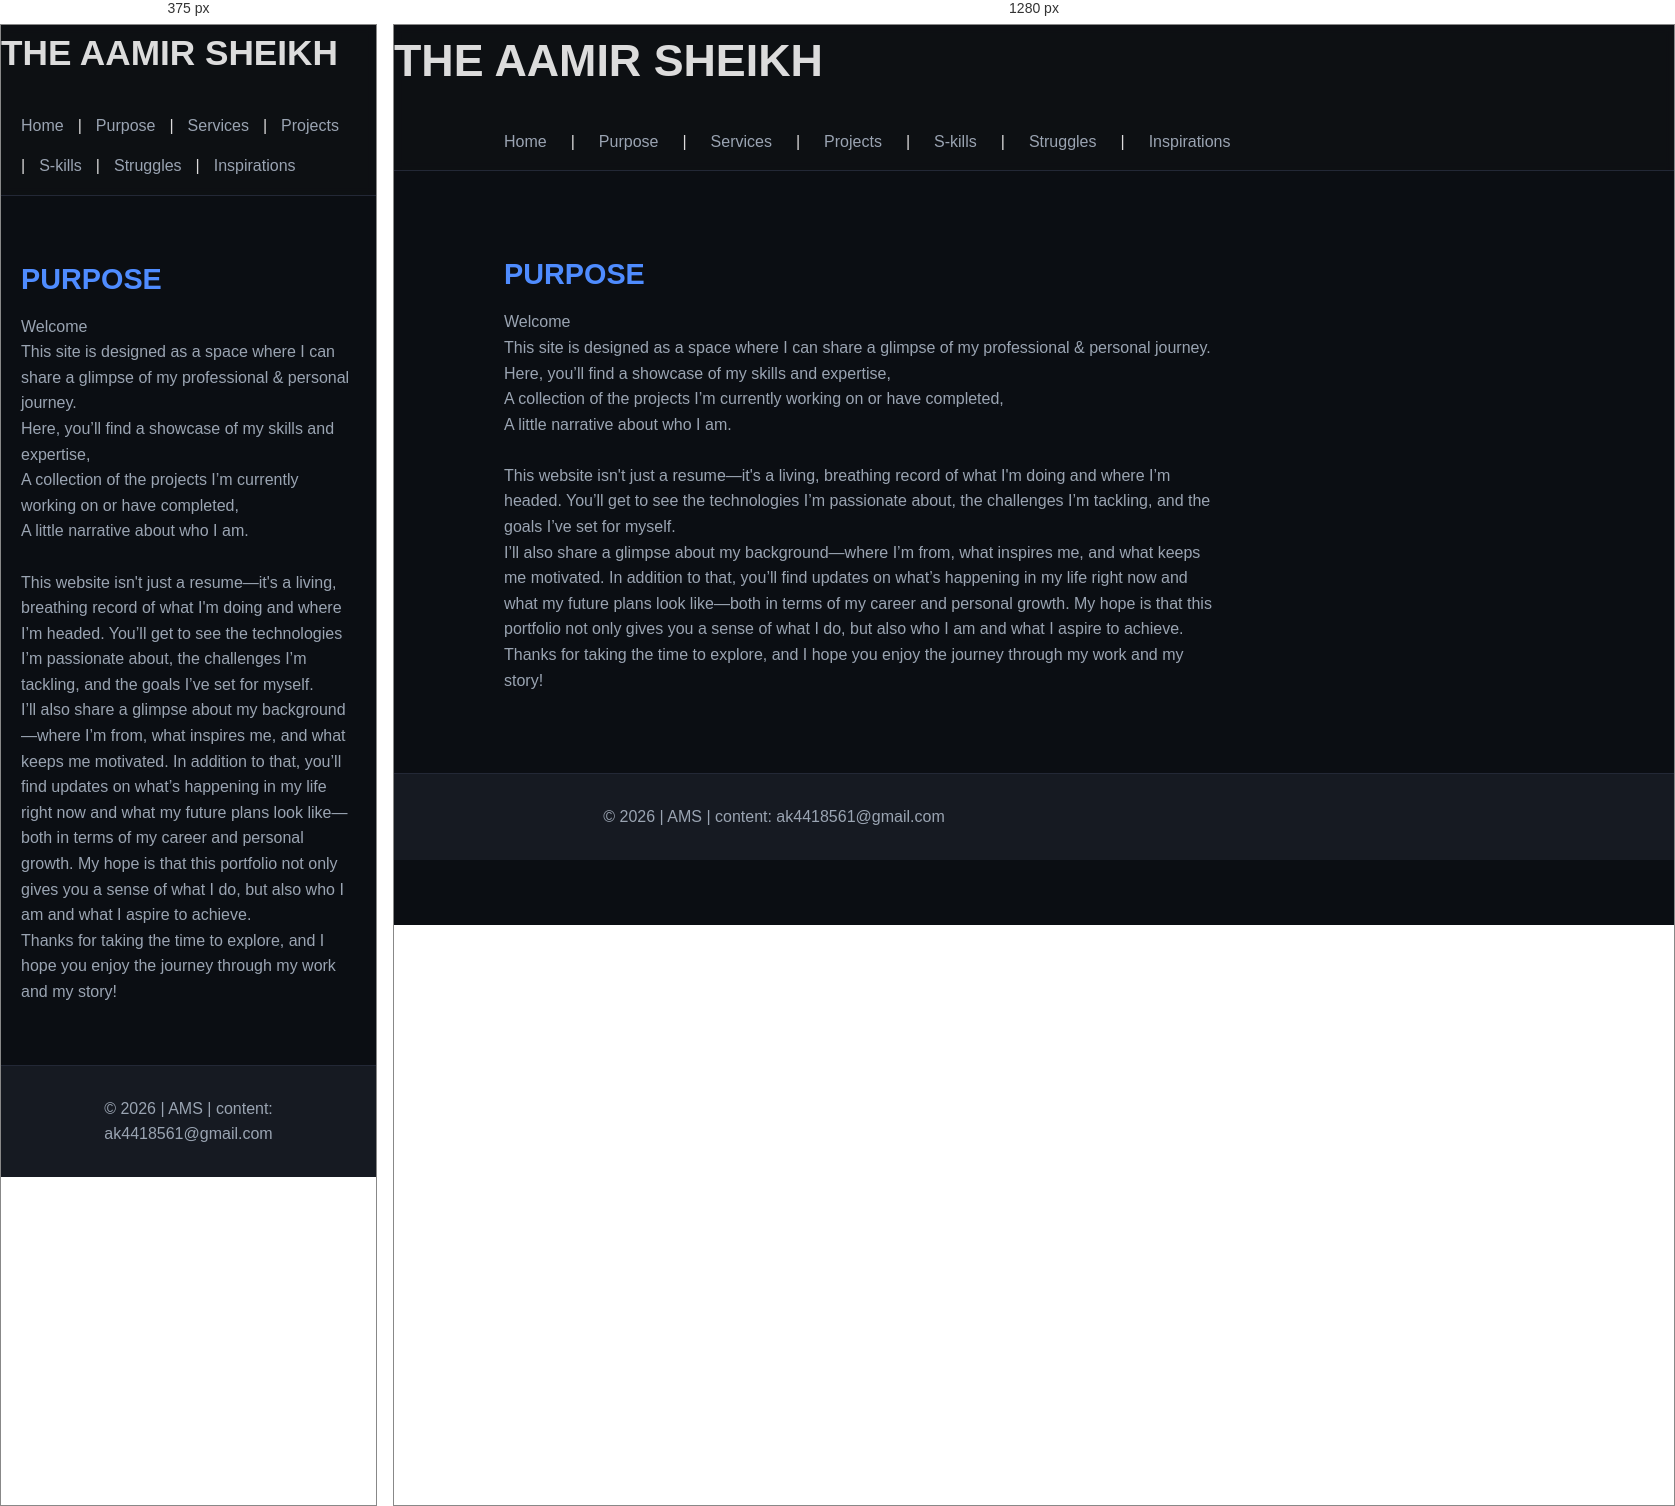
Rendered at 375 px and 1280 px, left to right.

<!-- file: PURPOSE.HTML -->
<!DOCTYPE html>
<html lang="en">
<head>
    <meta charset="UTF-8">
    <title>THE AAMIR SHEIKH</title>
    <link rel="stylesheet" href="STYLE.CSS">
    
</head>
<body>

    <header>
        <h1>THE AAMIR SHEIKH</h1>
        <nav>
           <a href="INDEX.HTML">Home</a> |
            <a href="PURPOSE.HTML">Purpose</a> |
            <a href="SERVICES.HTML">Services</a> |
            <a href="PROJECTS.HTML">Projects</a> |
             <a href="S-KILLS.HTML">S-kills</a> |
             <a href="STRUGGLES.HTML">Struggles</a> |
             <a href="INSPIRATIONS.html">Inspirations</a>

            
        </nav>
    </header>

    <main>
        <h2>PURPOSE</h2>
        <p>Welcome
            <br>
            This site is designed as a space where I can share a glimpse of my professional & personal journey.
            <br>
            Here, you’ll find a showcase of my skills and expertise,
            <br>
             A collection of the projects I’m currently working on or have completed, <br>
           A little narrative about who I am.<br>
            <br>
            

This website isn't just a resume—it's a living, breathing record of what I'm doing and where I’m headed. You’ll get to see the technologies I’m passionate about, the challenges I’m tackling, and the goals I’ve set for myself.<br> 
I’ll also share a glimpse about my background—where I’m from, what inspires me, and what keeps me motivated.

In addition to that, you’ll find updates on what’s happening in my life right now and what my future plans look like—both in terms of my career and personal growth. My hope is that this portfolio not only gives you a sense of what I do, but also who I am and what I aspire to achieve.<br>
 Thanks for taking the time to explore, and I hope you enjoy the journey through my work and my story!</p>
    </main>

    <footer>
        <p>© 2026 | AMS  | content: ak4418561@gmail.com</p>
    </footer>

</body>
</html>


/* @media block from STYLE.CSS */
@media (max-width: 768px) {
  nav {
    flex-wrap: wrap;
    gap: 14px;
  }

  h1 {
    font-size: 2.2rem;
  }

  main {
    padding: 60px 20px;
  }
}